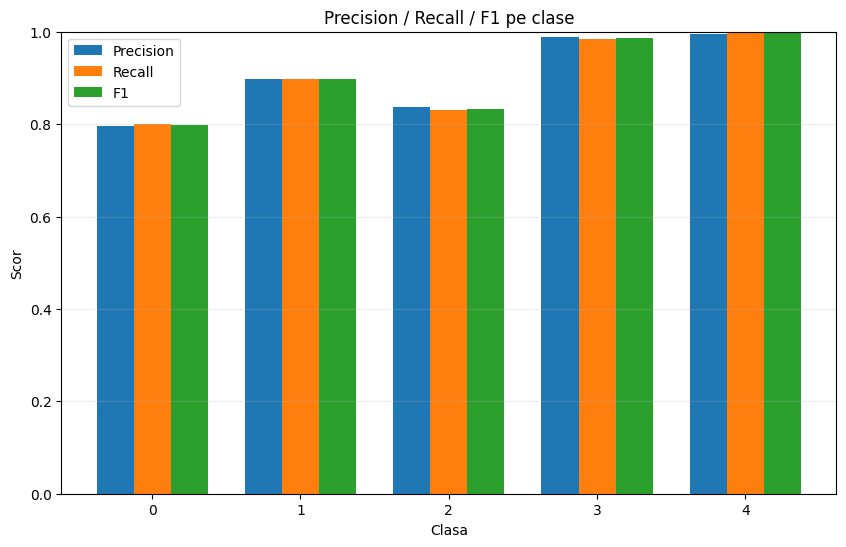

The data file committed next to this chart (first rows):
class, precision, recall, f1, support
0, 0.7954, 0.801, 0.7982, 1000
1, 0.898, 0.898, 0.898, 971
2, 0.8367, 0.83, 0.8333, 1000
3, 0.988, 0.984, 0.986, 1000
4, 0.994, 0.999, 0.9965, 1000
